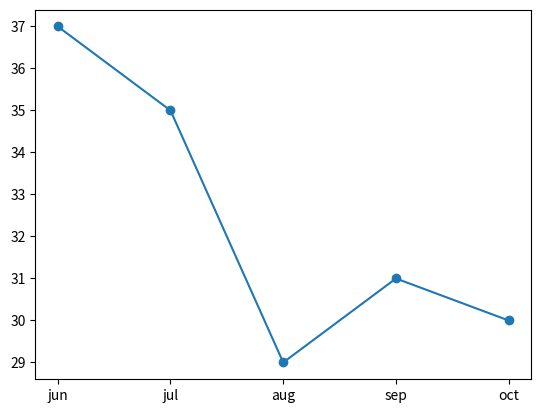

Reproduce this figure in Python.
import matplotlib.pyplot as plt
import numpy as np
month=np.array(['jun','jul','aug','sep','oct'])
temp=np.array([37,35,29,31,30])
plt.plot(month,temp)
plt.show()
plt.scatter(month,temp)
plt.show()


